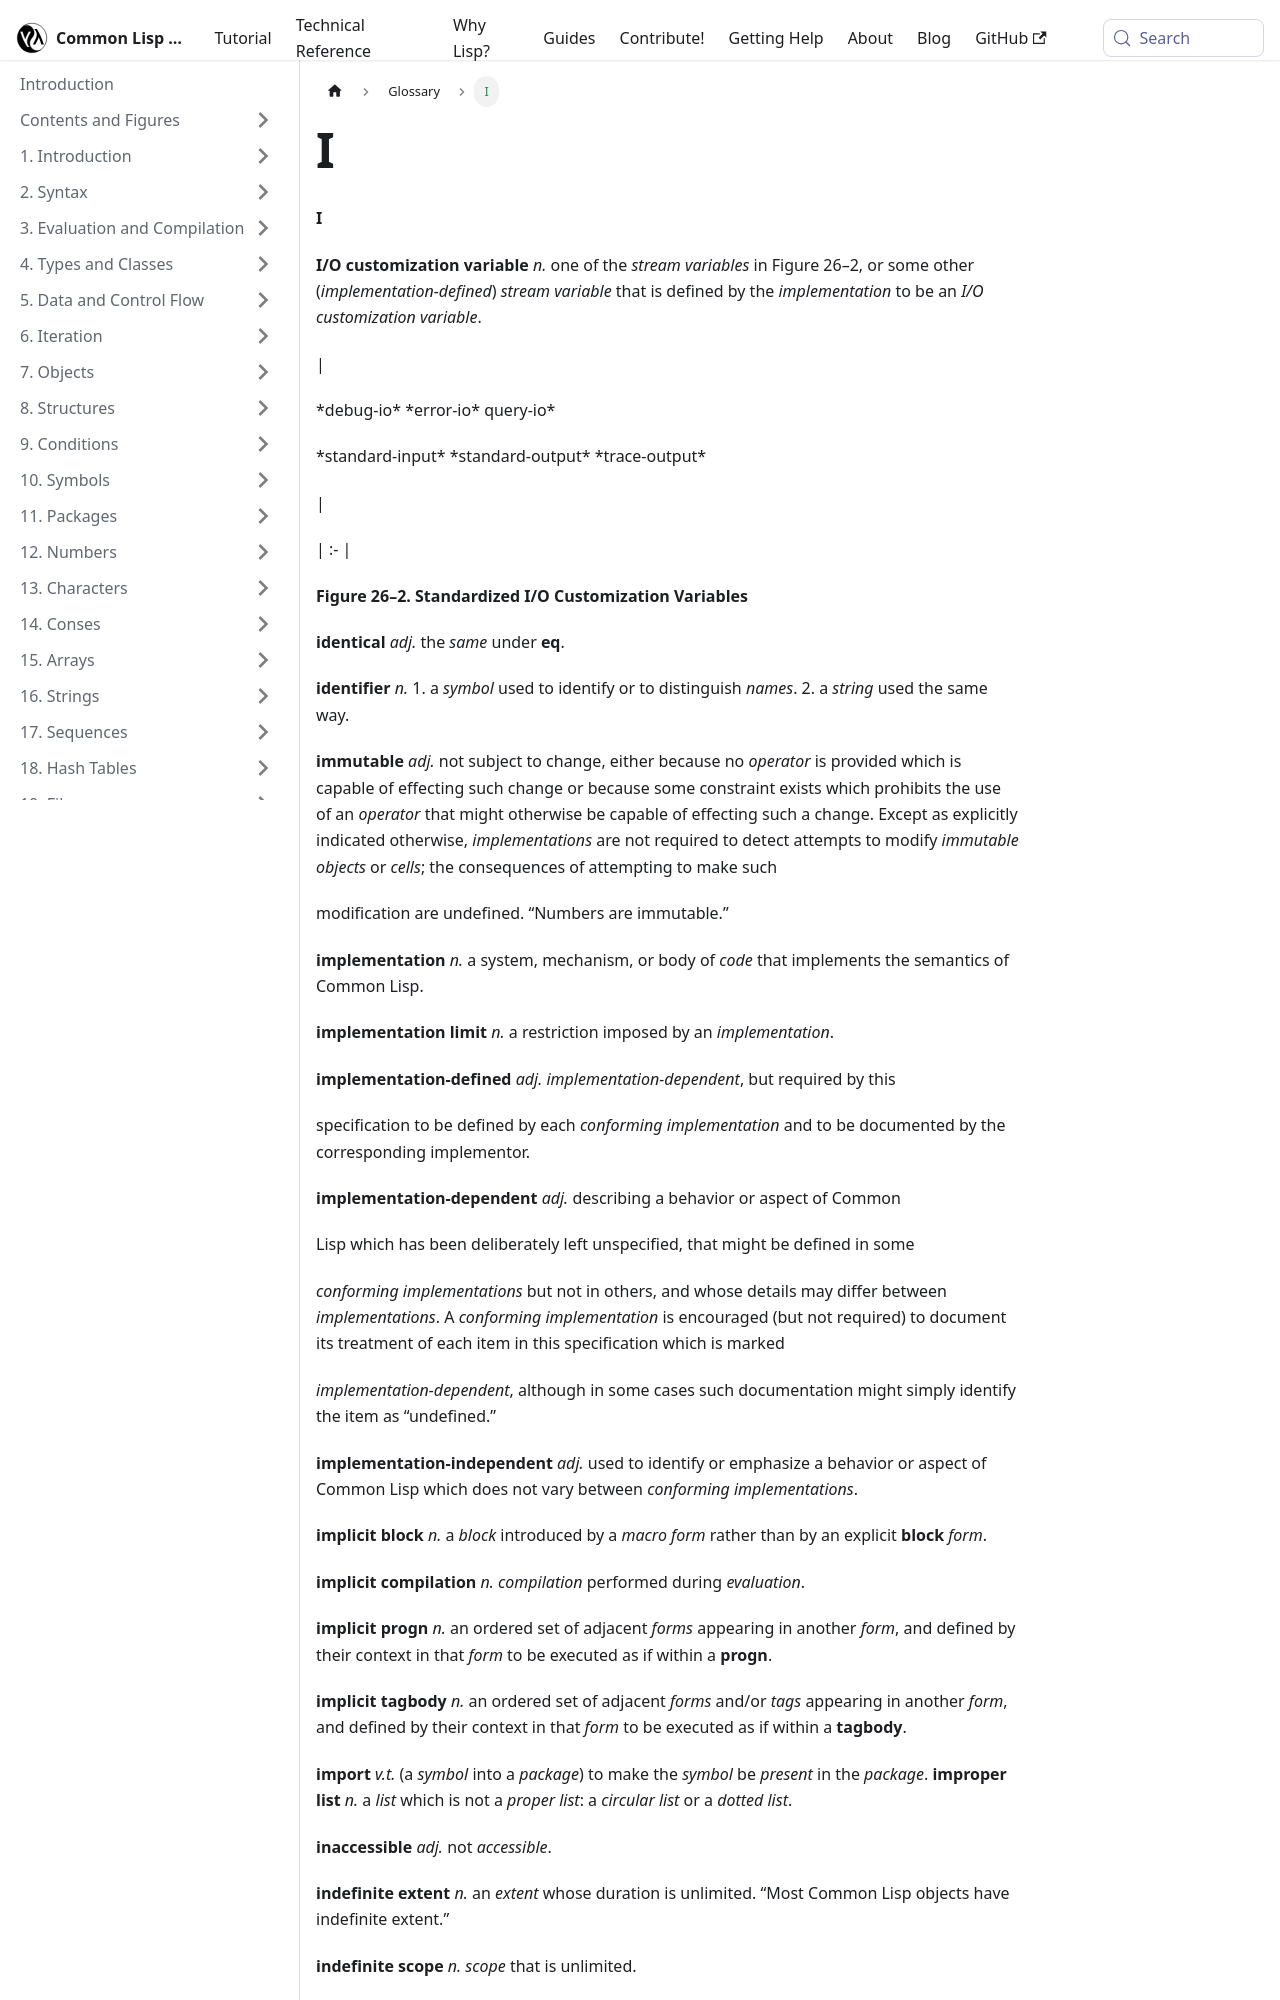

repository: lisp-docs/cl-language-reference · page: chap-26/i.html · generator: docusaurus

---
title: I
sidebar_position: 105
---

**I** 



**I/O customization variable** *n.* one of the <GlossaryTerm styled={true} term={"stream variable"}><i>stream variables</i></GlossaryTerm> in Figure 26–2, or some other (<GlossaryTerm  term={"implementation-defined"}><i>implementation-defined</i></GlossaryTerm>) <GlossaryTerm styled={true} term={"stream variable"}><i>stream variable</i></GlossaryTerm> that is defined by the <GlossaryTerm  term={"implementation"}><i>implementation</i></GlossaryTerm> to be an *I/O customization variable*. 







 



 



|<p>\*debug-io\* \*error-io\* query-io\* </p><p>\*standard-input\* \*standard-output\* \*trace-output\*</p>|

| :- |





**Figure 26–2. Standardized I/O Customization Variables** 



**identical** *adj.* the <GlossaryTerm  term={"same"}><i>same</i></GlossaryTerm> under <DictionaryLink  term={"eq"}><b>eq</b></DictionaryLink>. 



**identifier** *n.* 1. a <GlossaryTerm  term={"symbol"}><i>symbol</i></GlossaryTerm> used to identify or to distinguish <GlossaryTerm  term={"name"}><i>names</i></GlossaryTerm>. 2. a <GlossaryTerm  term={"string"}><i>string</i></GlossaryTerm> used the same way. 



**immutable** *adj.* not subject to change, either because no <GlossaryTerm  term={"operator"}><i>operator</i></GlossaryTerm> is provided which is capable of effecting such change or because some constraint exists which prohibits the use of an <GlossaryTerm  term={"operator"}><i>operator</i></GlossaryTerm> that might otherwise be capable of effecting such a change. Except as explicitly indicated otherwise, <GlossaryTerm  term={"implementation"}><i>implementations</i></GlossaryTerm> are not required to detect attempts to modify *immutable objects* or <GlossaryTerm  term={"cell"}><i>cells</i></GlossaryTerm>; the consequences of attempting to make such 



modification are undefined. “Numbers are immutable.” 



**implementation** *n.* a system, mechanism, or body of <GlossaryTerm  term={"code"}><i>code</i></GlossaryTerm> that implements the semantics of Common Lisp. 



**implementation limit** *n.* a restriction imposed by an <GlossaryTerm  term={"implementation"}><i>implementation</i></GlossaryTerm>. 



**implementation-defined** *adj. implementation-dependent*, but required by this 



specification to be defined by each <GlossaryTerm styled={true} term={"conforming implementation"}><i>conforming implementation</i></GlossaryTerm> and to be documented by the corresponding implementor. 



**implementation-dependent** *adj.* describing a behavior or aspect of Common 



Lisp which has been deliberately left unspecified, that might be defined in some 



<GlossaryTerm styled={true} term={"conforming implementation"}><i>conforming implementations</i></GlossaryTerm> but not in others, and whose details may differ between <GlossaryTerm  term={"implementation"}><i>implementations</i></GlossaryTerm>. A <GlossaryTerm styled={true} term={"conforming implementation"}><i>conforming implementation</i></GlossaryTerm> is encouraged (but not required) to document its treatment of each item in this specification which is marked 



<GlossaryTerm  term={"implementation-dependent"}><i>implementation-dependent</i></GlossaryTerm>, although in some cases such documentation might simply identify the item as “undefined.” 



**implementation-independent** *adj.* used to identify or emphasize a behavior or aspect of Common Lisp which does not vary between <GlossaryTerm styled={true} term={"conforming implementation"}><i>conforming implementations</i></GlossaryTerm>. 



**implicit block** *n.* a <GlossaryTerm  term={"block"}><i>block</i></GlossaryTerm> introduced by a <GlossaryTerm styled={true} term={"macro form"}><i>macro form</i></GlossaryTerm> rather than by an explicit <DictionaryLink  term={"block"}><b>block</b></DictionaryLink> <GlossaryTerm  term={"form"}><i>form</i></GlossaryTerm>. 



**implicit compilation** *n. compilation* performed during <GlossaryTerm  term={"evaluation"}><i>evaluation</i></GlossaryTerm>. 



**implicit progn** *n.* an ordered set of adjacent <GlossaryTerm  term={"form"}><i>forms</i></GlossaryTerm> appearing in another <GlossaryTerm  term={"form"}><i>form</i></GlossaryTerm>, and defined by their context in that <GlossaryTerm  term={"form"}><i>form</i></GlossaryTerm> to be executed as if within a <DictionaryLink  term={"progn"}><b>progn</b></DictionaryLink>. 







 



 



**implicit tagbody** *n.* an ordered set of adjacent <GlossaryTerm  term={"form"}><i>forms</i></GlossaryTerm> and/or <GlossaryTerm  term={"tag"}><i>tags</i></GlossaryTerm> appearing in another <GlossaryTerm  term={"form"}><i>form</i></GlossaryTerm>, and defined by their context in that <GlossaryTerm  term={"form"}><i>form</i></GlossaryTerm> to be executed as if within a <DictionaryLink  term={"tagbody"}><b>tagbody</b></DictionaryLink>. 



<DictionaryLink  term={"import"}><b>import</b></DictionaryLink> *v.t.* (a <GlossaryTerm  term={"symbol"}><i>symbol</i></GlossaryTerm> into a <GlossaryTerm  term={"package"}><i>package</i></GlossaryTerm>) to make the <GlossaryTerm  term={"symbol"}><i>symbol</i></GlossaryTerm> be <GlossaryTerm  term={"present"}><i>present</i></GlossaryTerm> in the <GlossaryTerm  term={"package"}><i>package</i></GlossaryTerm>. **improper list** *n.* a <GlossaryTerm  term={"list"}><i>list</i></GlossaryTerm> which is not a <GlossaryTerm styled={true} term={"proper list"}><i>proper list</i></GlossaryTerm>: a <GlossaryTerm styled={true} term={"circular list"}><i>circular list</i></GlossaryTerm> or a <GlossaryTerm styled={true} term={"dotted list"}><i>dotted list</i></GlossaryTerm>. 



**inaccessible** *adj.* not <GlossaryTerm  term={"accessible"}><i>accessible</i></GlossaryTerm>. 



**indefinite extent** *n.* an <GlossaryTerm  term={"extent"}><i>extent</i></GlossaryTerm> whose duration is unlimited. “Most Common Lisp objects have indefinite extent.” 



**indefinite scope** *n. scope* that is unlimited. 



**indicator** *n.* a <GlossaryTerm styled={true} term={"property indicator"}><i>property indicator</i></GlossaryTerm> . 



**indirect instance** *n.* (of a *class C*<sub>1</sub>) an <GlossaryTerm  term={"object"}><i>object</i></GlossaryTerm> of *class C*<sub>2</sub>, where *C*<sub>2</sub> is a <GlossaryTerm  term={"subclass"}><i>subclass</i></GlossaryTerm> of *C*<sub>1</sub>. “An integer is an indirect instance of the class <DictionaryLink  term={"number"}><b>number</b></DictionaryLink>.”
